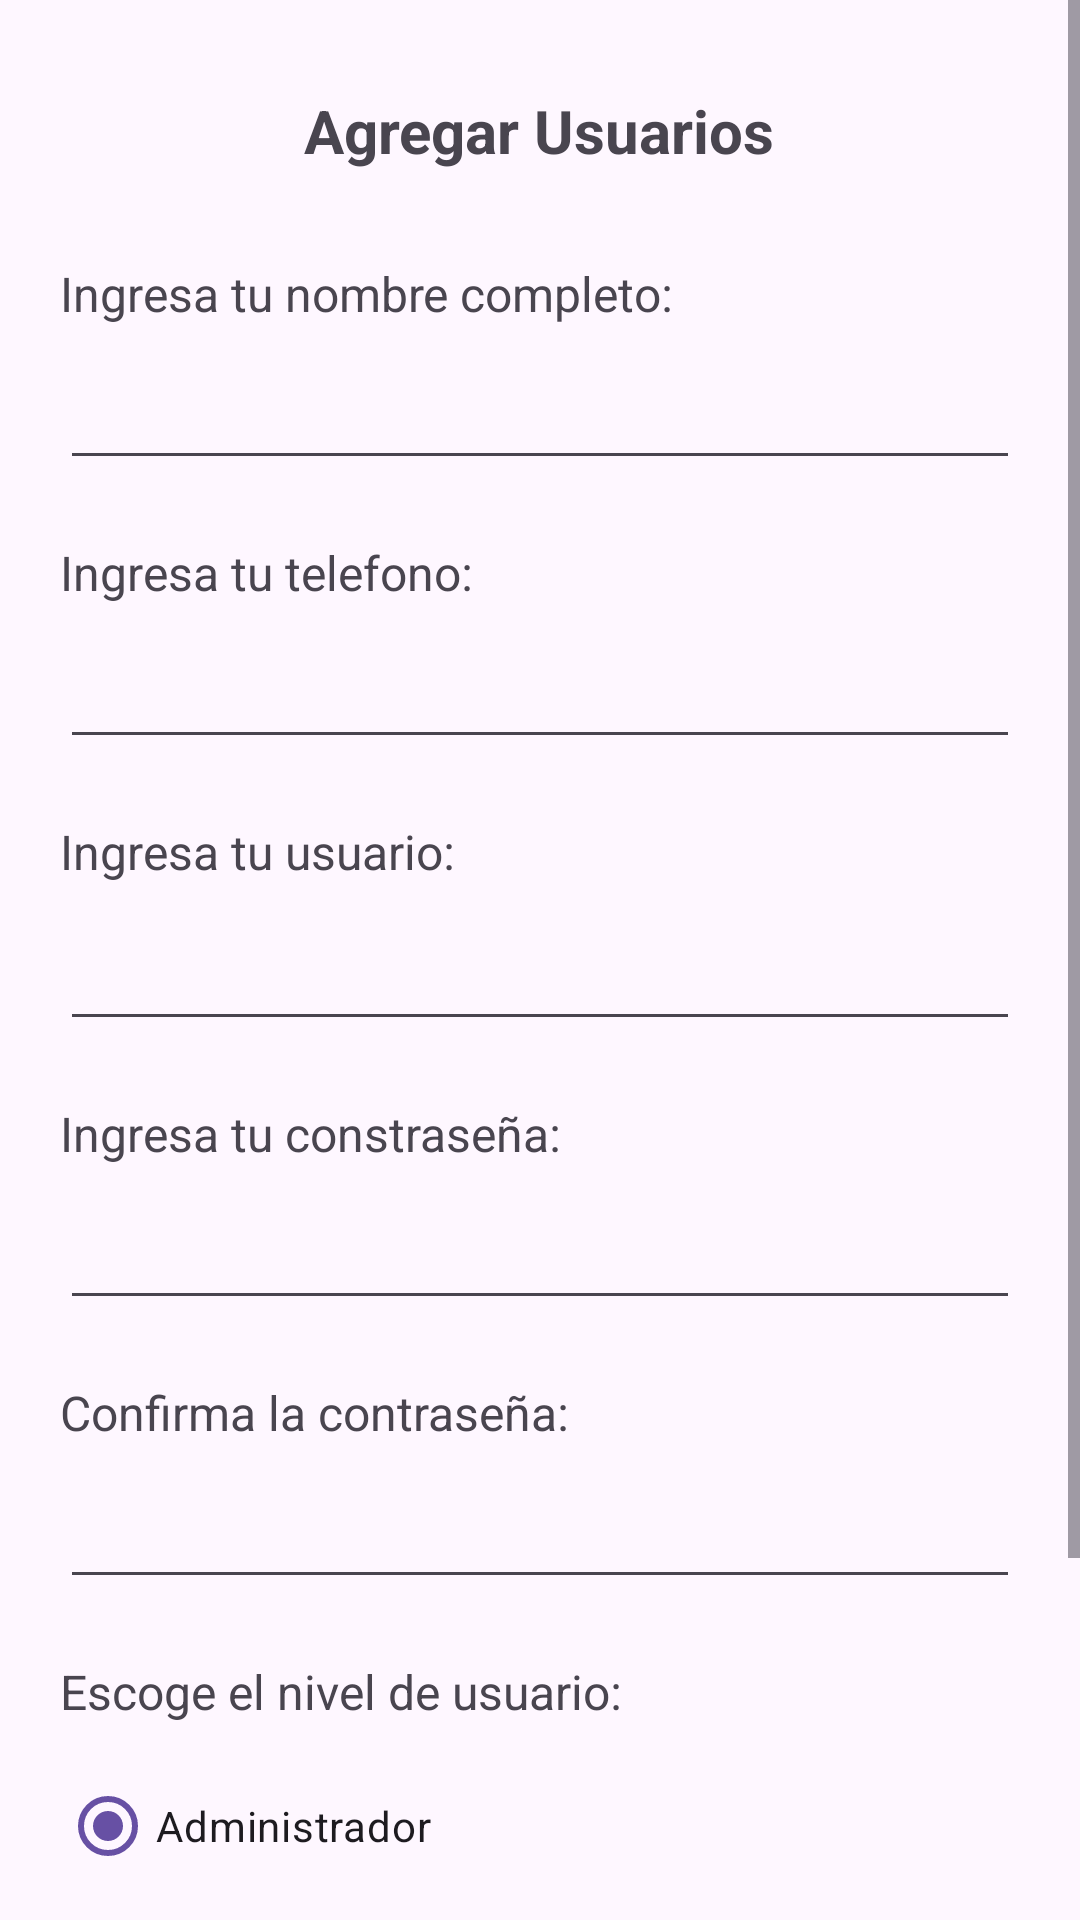

Here is an Android app screen rendered from its layout file. Give the layout XML and the strings, colors and styles it references.
<!-- AndroidManifest.xml: application theme Theme.GeneradorDeOrdenDeServicio -->
<!-- res/layout/activity_sign_up.xml -->
<?xml version="1.0" encoding="utf-8"?>
<ScrollView xmlns:android="http://schemas.android.com/apk/res/android"
    xmlns:app="http://schemas.android.com/apk/res-auto"
    xmlns:tools="http://schemas.android.com/tools"
    android:layout_width="match_parent"
    android:layout_height="match_parent">

    <LinearLayout
        android:orientation="vertical"
        android:layout_width="match_parent"
        android:layout_height="wrap_content"
        android:paddingHorizontal="20dp"
        android:paddingVertical="30dp"
        android:gravity="center">

        <TextView
            android:id="@+id/textView9"
            android:layout_width="wrap_content"
            android:layout_height="wrap_content"
            android:text="Agregar Usuarios"
            android:textAlignment="center"
            android:textSize="20sp"
            android:textStyle="bold"/>

        <TextView
            android:id="@+id/textView3"
            android:layout_width="match_parent"
            android:layout_height="wrap_content"
            android:layout_marginTop="30dp"
            android:text="Ingresa tu nombre completo: "
            android:textSize="16sp"/>

        <EditText
            android:id="@+id/TextnombreCompleto"
            android:layout_width="match_parent"
            android:layout_height="wrap_content"
            android:layout_marginTop="10dp"
            android:ems="10"
            android:inputType="text"/>

        <TextView
            android:id="@+id/textView4"
            android:layout_width="match_parent"
            android:layout_height="wrap_content"
            android:layout_marginTop="20dp"
            android:text="Ingresa tu telefono:"
            android:textSize="16sp"/>

        <EditText
            android:id="@+id/textTelefono"
            android:layout_width="match_parent"
            android:layout_height="wrap_content"
            android:layout_marginTop="10dp"
            android:ems="10"
            android:inputType="phone"/>

        <TextView
            android:id="@+id/textView5"
            android:layout_width="match_parent"
            android:layout_height="wrap_content"
            android:layout_marginTop="20dp"
            android:text="Ingresa tu usuario:"
            android:textSize="16sp" />

        <EditText
            android:id="@+id/TextUsuario"
            android:layout_width="match_parent"
            android:layout_height="wrap_content"
            android:layout_marginTop="11dp"
            android:inputType="text" />

        <TextView
            android:id="@+id/textView6"
            android:layout_width="match_parent"
            android:layout_height="wrap_content"
            android:layout_marginTop="20dp"
            android:text="Ingresa tu constraseña:"
            android:textSize="16sp" />

        <EditText
            android:id="@+id/TextContraseña"
            android:layout_width="match_parent"
            android:layout_height="wrap_content"
            android:layout_marginTop="10dp"
            android:inputType="text" />

        <TextView
            android:id="@+id/textView7"
            android:layout_width="match_parent"
            android:layout_height="wrap_content"
            android:layout_marginTop="20dp"
            android:text="Confirma la contraseña:"
            android:textSize="16sp"/>

        <EditText
            android:id="@+id/TextConfirmarContraseña"
            android:layout_width="match_parent"
            android:layout_height="wrap_content"
            android:layout_marginTop="10dp"
            android:inputType="text" />

        <TextView
            android:id="@+id/textView8"
            android:layout_width="match_parent"
            android:layout_height="wrap_content"
            android:layout_marginTop="20dp"
            android:text="Escoge el nivel de usuario:"
            android:textSize="16sp"/>

        <RadioGroup
            android:id="@+id/nivelUsuario"
            android:layout_width="match_parent"
            android:layout_height="wrap_content"
            android:layout_marginTop="10dp">

            <RadioButton
                android:id="@+id/radioButton"
                android:layout_width="wrap_content"
                android:layout_height="wrap_content"
                android:checked="true"
                android:text="Administrador" />

            <RadioButton
                android:id="@+id/radioButton2"
                android:layout_width="wrap_content"
                android:layout_height="wrap_content"
                android:checked="false"
                android:text="Empleado" />
        </RadioGroup>

        <Button
            android:id="@+id/AgregarUsuario"
            android:layout_width="250dp"
            android:layout_height="wrap_content"
            android:layout_marginTop="30dp"
            android:text="Agregar" />

    </LinearLayout>

</ScrollView>
<!-- resources referenced by this layout -->
<resources>
  <style name="Theme.GeneradorDeOrdenDeServicio" parent="Base.Theme.GeneradorDeOrdenDeServicio" />
  <style name="Base.Theme.GeneradorDeOrdenDeServicio" parent="Theme.Material3.DayNight.NoActionBar">
          
          
      </style>
</resources>
